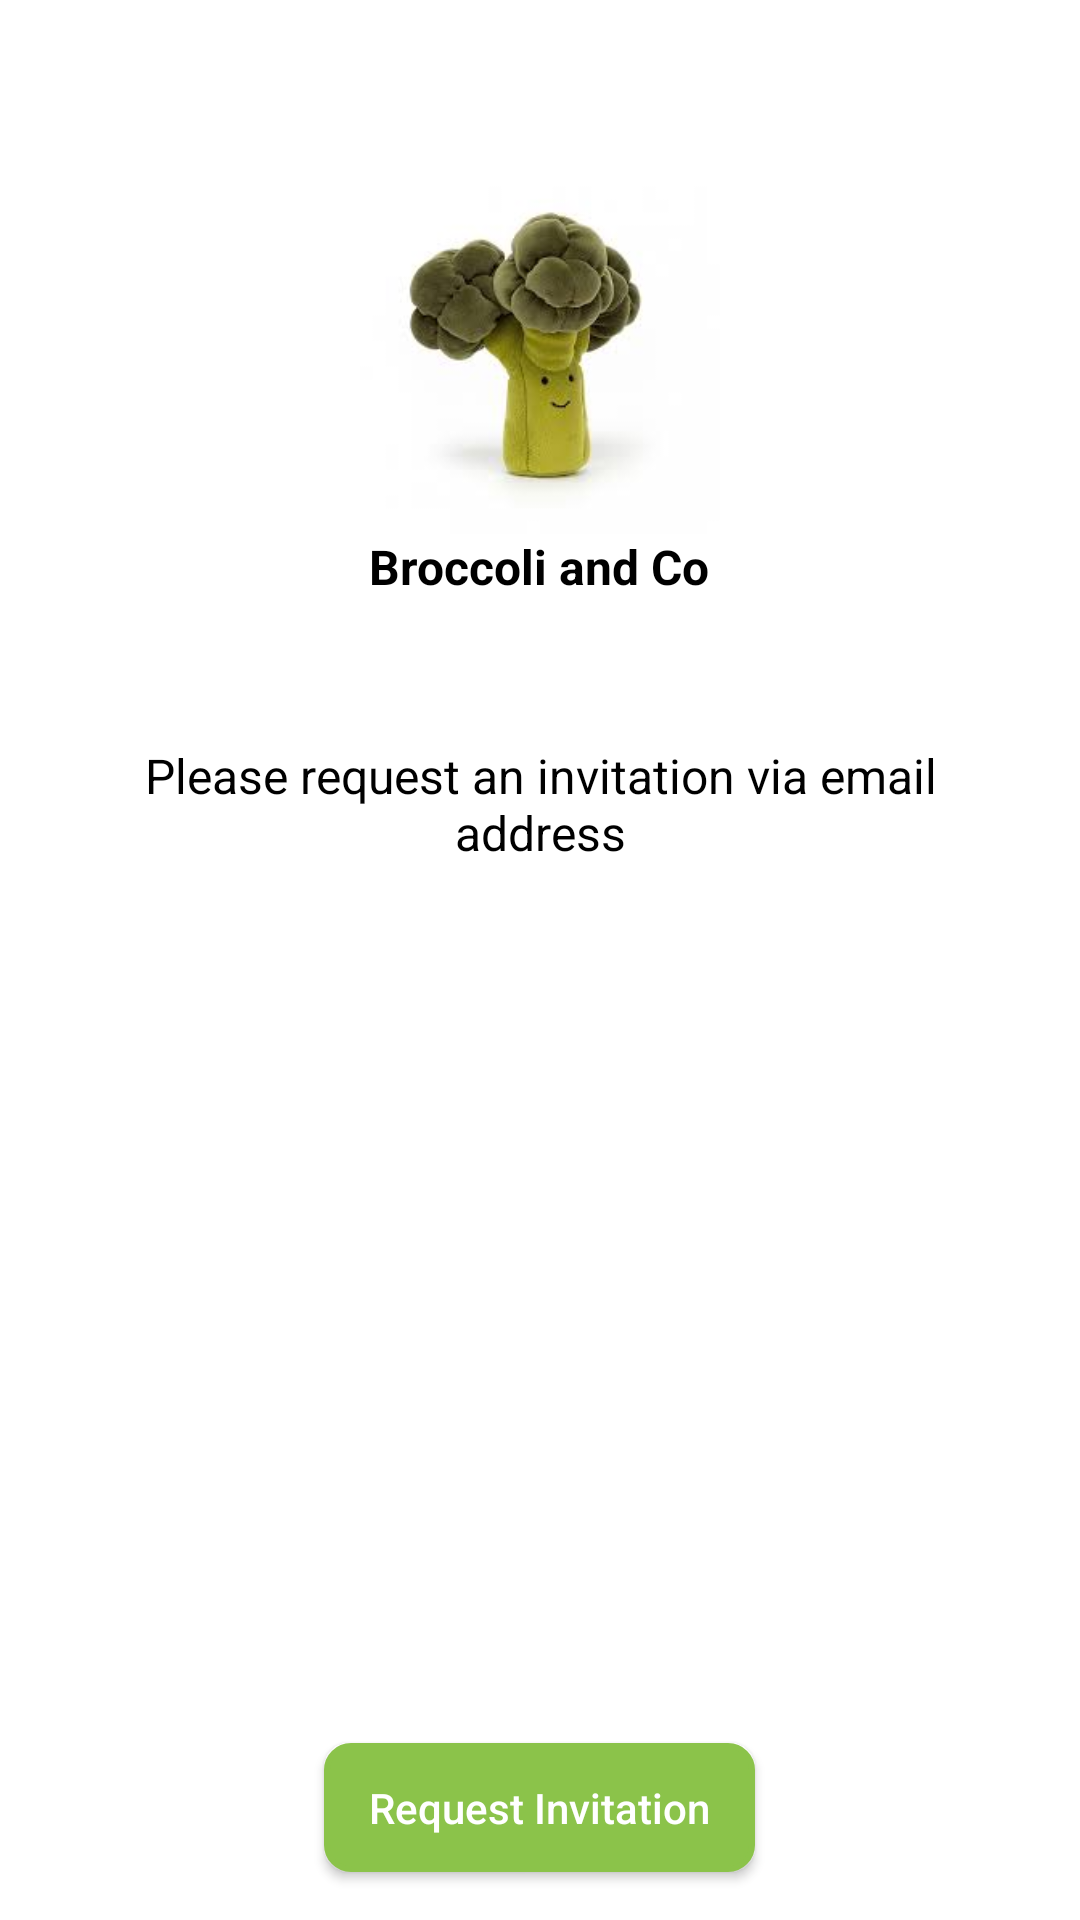

Layout XML and referenced resources for this Android screen:
<!-- AndroidManifest.xml: application theme Theme.Design.NoActionBar -->
<!-- res/layout/activity_main.xml -->
<?xml version="1.0" encoding="utf-8"?>
<layout xmlns:android="http://schemas.android.com/apk/res/android"
    xmlns:app="http://schemas.android.com/apk/res-auto"
    xmlns:tools="http://schemas.android.com/tools">


    <RelativeLayout
        android:id="@+id/layout_first_view"
        android:layout_width="match_parent"
        android:layout_height="match_parent"
        android:background="@color/white">


        <LinearLayout
            android:id="@+id/l1"
            android:layout_width="wrap_content"
            android:layout_height="wrap_content"
            android:layout_centerHorizontal="true"
            android:layout_marginTop="48dp"
            android:gravity="center"
            android:orientation="vertical"
            android:padding="@dimen/smallMargin"
            tools:ignore="UseCompoundDrawables">

            <ImageView
                android:layout_width="140dp"
                android:layout_height="120dp"
                android:src="@drawable/iv_broccoli"
                tools:ignore="ContentDescription" />

            <TextView
                style="@style/TextViewStyle"
                android:layout_centerHorizontal="true"
                android:layout_marginStart="@dimen/horizontalMargin"
                android:layout_marginEnd="@dimen/horizontalMargin"
                android:gravity="center"
                android:text="@string/broccoli_and_co"
                android:textColor="@color/textColor"
                android:textSize="16sp"
                android:textStyle="bold"
                tools:ignore="MissingConstraints" />

            <TextView
                android:id="@+id/tv_request_text"
                style="@style/TextViewStyle"
                android:layout_marginStart="@dimen/horizontalMargin"
                android:layout_marginTop="48dp"
                android:layout_marginEnd="@dimen/horizontalMargin"
                android:gravity="center"
                android:text="Please request an invitation via email address" />
        </LinearLayout>


        <Button
            android:id="@+id/btn_request_invite"
            style="@style/Button_Style"
            android:layout_alignParentBottom="true"
            android:layout_centerHorizontal="true"
            android:layout_marginBottom="@dimen/horizontalMargin"
            android:background="@drawable/btn_inivite_background"
            android:text="@string/request_invite"
            android:textSize="14sp"
            android:textStyle="normal" />


    </RelativeLayout>
</layout>
<!-- resources referenced by this layout -->
<resources>
  <color name="textColor">#000000</color>
  <color name="white">#ffffff</color>
  <dimen name="horizontalMargin">16dp</dimen>
  <dimen name="smallMargin">10dp</dimen>
  <!-- drawable btn_inivite_background (drawable) -->
  <?xml version="1.0" encoding="utf-8"?>
  <shape xmlns:android="http://schemas.android.com/apk/res/android"
      android:shape="rectangle">
      <corners android:radius="8dp" />
      <stroke
          android:width="2dp"
          android:color="@color/error" />
      <solid android:color="@color/colorAccent" />
  </shape>
  <!-- drawable iv_broccoli: jpg bitmap (drawable, 4437 bytes) -->
  <string name="broccoli_and_co">Broccoli and Co</string>
  <string name="request_invite">Request Invitation</string>
  <style name="Button_Style">
          <item name="android:layout_width">wrap_content</item>
          <item name="android:layout_height">wrap_content</item>
          <item name="android:textColor">#FFFFFF</item>
          <item name="android:paddingLeft">15dp</item>
          <item name="android:paddingRight">15dp</item>
          <item name="android:minHeight">40dp</item>
          <item name="android:minWidth">70dp</item>
          <item name="android:gravity">center</item>
          <item name="android:backgroundTint">@color/colorAccent</item>
          <item name="android:textSize">20sp</item>
          <item name="android:textAllCaps">false</item>
          <item name="android:paddingTop">12dp</item>
          <item name="android:paddingBottom">12dp</item>
      </style>
  <style name="TextViewStyle">
          <item name="android:textColor">@color/textColor</item>
          <item name="android:layout_height">wrap_content</item>
          <item name="android:layout_width">wrap_content</item>
          <item name="android:textSize">16sp</item>
      </style>
  <color name="error">#F83B00</color>
  <color name="colorAccent">#8BC34A</color>
</resources>
